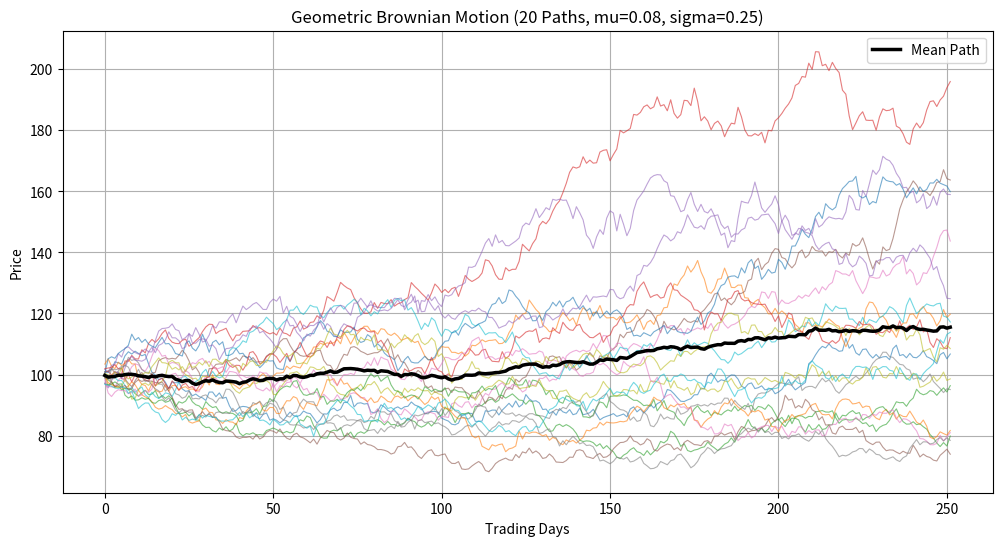

Recreate this plot in Python.
import numpy as np
import matplotlib.pyplot as plt


S0 = 100
mu = 0.08
sigma = 0.25
T = 1.0
N = 252
dt = T / N
M = 20


np.random.seed(42)


Z = np.random.normal(0, 1, (M, N))


daily_returns = mu * dt + sigma * np.sqrt(dt) * Z


log_returns = np.cumsum(daily_returns, axis=1)
price_paths = S0 * np.exp(log_returns)


plt.figure(figsize=(12, 6))


for i in range(M):
    plt.plot(price_paths[i, :], linewidth=0.8, alpha=0.6)


mean_path = np.mean(price_paths, axis=0)
plt.plot(mean_path, linewidth=2.5, color='black', label='Mean Path')

plt.title(f'Geometric Brownian Motion ({M} Paths, mu={mu}, sigma={sigma})')
plt.xlabel('Trading Days')
plt.ylabel('Price')
plt.legend()
plt.grid(True)
plt.show()
